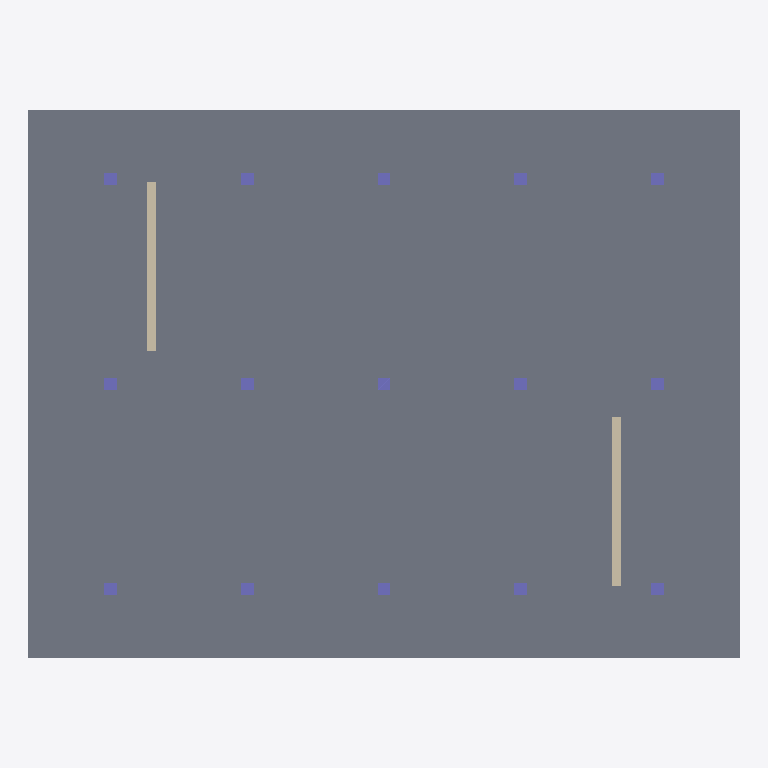
Plan cut of the same IFC building model at storey 'Reference Level' (level 0.00 m, cut at 1.40 m), seen from above with north up, elements coloured by IFC class: 15 columns (violet), 2 walls (beige), 1 slab (grey). Cut surfaces are drawn darker.
Extent 26.0 m × 20.0 m × 8.0 m (x, y, z). Storeys (1): Reference Level at 0.00 m. Elements (22): 15 IfcColumn, 3 IfcBeam, 2 IfcSlab, 2 IfcWall.

HEADER;
FILE_DESCRIPTION(('ViewDefinition[DesignTransferView]'),'2;1');
FILE_NAME('IVO-Construction-Progress.ifc','2026-08-25T00:00:00+00:00',('IFC Viewer Online'),('IFC Viewer Online'),'IfcOpenShell 0.8.6-alpha260809','Bonsai 0.8.6-alpha260809-f05dd4a (Blender 4.5.12','IFC Viewer Online');
FILE_SCHEMA(('IFC4'));
ENDSEC;
DATA;
#1=IFCPROJECT('2D8HUUdpzO2xGnr5ni2aV8',$,'IFC + 4D Construction LiDAR Demo','Synthetic IFC4 reference paired with a deterministic temporal LiDAR replay','IFC plus temporal point-cloud exhibition reference','Structural reference for phased point-cloud progress and deviation review','DEMO',(#10,#22),#5);
#27=IFCSITE('29TcI896PGyuotIRXYE1qJ',$,'Construction Progress Demo Site','Local-coordinate site for an IFC and temporal point-cloud demonstration',$,#50,$,$,.ELEMENT.,$,$,0.0,$,$);
#33=IFCBUILDING('1ag_13mR1T9uxMI0oBkm4G',$,'Structural Progress Frame',$,$,#56,$,'Structural reference for phased point-cloud progress and deviation review',.ELEMENT.,$,$,$);
#39=IFCBUILDINGSTOREY('00M4kExRbGrOWwoZhCYdLS',$,'Reference Level',$,$,#62,$,'Temporal LiDAR reference level',.ELEMENT.,0.0);
#81=IFCSLAB('27MQOfugPHh83BnxxEQuee',$,'Construction Ground Slab','Current structural datum',$,#90,#101,$,$);
#430=IFCWALL('2Y5sLveTTRvQPJ_yK67wCO',$,'Core Wall West','Planned reinforced-concrete core wall',$,#437,#448,$,$);
#410=IFCWALL('2GGK0AnxjUNRLRvEvRPVRl',$,'Core Wall East','Planned reinforced-concrete core wall',$,#418,#429,$,$);
#102=IFCCOLUMN('0P6l3n0WXQnRdLEZLnVcR1',$,'Progress Column 1.1','Planned structural column',$,#108,#119,$,$);
#137=IFCCOLUMN('0nU_tENQ9JUhKWKsf8_tO4',$,'Progress Column 1.3','Planned structural column',$,#142,#153,$,$);
#120=IFCCOLUMN('1hk$VDr2zVAu81YAjrMLFI',$,'Progress Column 1.2','Planned structural column',$,#125,#136,$,$);
#171=IFCCOLUMN('343l51BE5OqvZpedWuEMRX',$,'Progress Column 2.2','Planned structural column',$,#176,#187,$,$);
#154=IFCCOLUMN('3mD094sezMzeBfL1wEacd_',$,'Progress Column 2.1','Planned structural column',$,#159,#170,$,$);
#188=IFCCOLUMN('3gu4bIYYbTGvt0eKZrxul6',$,'Progress Column 2.3','Planned structural column',$,#193,#204,$,$);
#273=IFCCOLUMN('1Q$K0D4s5NmRYPJ53d_NMD',$,'Progress Column 4.2','Planned structural column',$,#278,#289,$,$);
#256=IFCCOLUMN('22h$o6cJrVm8DNfhqE20OO',$,'Progress Column 4.1','Planned structural column',$,#261,#272,$,$);
#290=IFCCOLUMN('3PeHwgh0LOZQNdczbxp0Zl',$,'Progress Column 4.3','Planned structural column',$,#295,#306,$,$);
#307=IFCCOLUMN('2hLLntXBfRUeRiV86bVnQZ',$,'Progress Column 5.1','Planned structural column',$,#312,#323,$,$);
#324=IFCCOLUMN('2uDPjBf7nUsxj1zu1M4wsl',$,'Progress Column 5.2','Planned structural column',$,#329,#340,$,$);
#341=IFCCOLUMN('0DYrNfrKnMju14aJq$IA7O',$,'Progress Column 5.3','Planned structural column',$,#346,#357,$,$);
#205=IFCCOLUMN('2RyRzu$r9LtBDtLn3nlLLx',$,'Progress Column 3.1','Planned structural column',$,#210,#221,$,$);
#239=IFCCOLUMN('2HZ59XHGnG38WTO5hVA_Hu',$,'Progress Column 3.3','Planned structural column',$,#244,#255,$,$);
#222=IFCCOLUMN('1a$DtEpT1PO9rIj96S2k0H',$,'Progress Column 3.2','Planned structural column',$,#227,#238,$,$);
ENDSEC;
